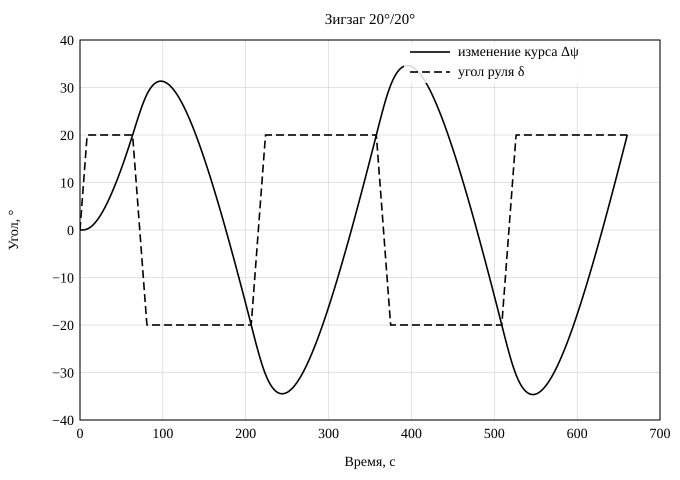

The data file committed next to this chart (first rows):
t_s; x_m; y_m; heading_deg; heading_change_deg; u_ms; speed_kn; r_degs; rudder_ordered_deg; rudder_actual_deg
0.00; 0.000; 0.000; 0.000; 0.000; 6.945; 13.5; 0.00000; 0.000; 0.000
0.50; 0.000; 3.472; 0.000; 0.000; 6.945; 13.5; 0.00026; 20; 1.161
1.00; 0.000; 6.945; 0.000; 0.000; 6.945; 13.5; 0.00101; 20; 2.321
1.50; 0.000; 10.42; 0.001; 0.001; 6.945; 13.5; 0.00224; 20; 3.482
2.00; 0.000; 13.89; 0.003; 0.003; 6.945; 13.5; 0.00396; 20; 4.643
2.50; 0.000; 17.36; 0.005; 0.005; 6.945; 13.5; 0.00615; 20; 5.804
3.00; 0.001; 20.84; 0.009; 0.009; 6.945; 13.5; 0.00881; 20; 6.964
3.50; 0.002; 24.31; 0.014; 0.014; 6.945; 13.5; 0.01194; 20; 8.125
4.00; 0.003; 27.78; 0.021; 0.021; 6.945; 13.5; 0.01552; 20; 9.286
4.50; 0.004; 31.25; 0.030; 0.030; 6.945; 13.5; 0.01956; 20; 10.45
5.00; 0.006; 34.73; 0.041; 0.041; 6.945; 13.5; 0.02404; 20; 11.61
5.50; 0.009; 38.2; 0.054; 0.054; 6.945; 13.5; 0.02897; 20; 12.77
6.00; 0.013; 41.67; 0.070; 0.070; 6.945; 13.5; 0.03434; 20; 13.93
6.50; 0.018; 45.14; 0.089; 0.089; 6.945; 13.5; 0.04014; 20; 15.09
7.00; 0.024; 48.62; 0.110; 0.110; 6.945; 13.5; 0.04637; 20; 16.25
7.50; 0.031; 52.09; 0.135; 0.135; 6.945; 13.5; 0.05302; 20; 17.41
8.00; 0.040; 55.56; 0.163; 0.163; 6.945; 13.5; 0.06009; 20; 18.57
8.50; 0.051; 59.03; 0.195; 0.195; 6.945; 13.5; 0.06757; 20; 19.73
9.00; 0.064; 62.51; 0.231; 0.231; 6.945; 13.5; 0.07531; 20; 20
9.50; 0.079; 65.98; 0.271; 0.271; 6.945; 13.5; 0.08296; 20; 20
10.00; 0.097; 69.45; 0.314; 0.314; 6.945; 13.5; 0.09054; 20; 20
10.50; 0.118; 72.92; 0.362; 0.362; 6.945; 13.5; 0.09802; 20; 20
11.00; 0.141; 76.39; 0.413; 0.413; 6.945; 13.5; 0.1054; 20; 20
11.50; 0.168; 79.87; 0.467; 0.467; 6.945; 13.5; 0.1127; 20; 20
12.00; 0.198; 83.34; 0.525; 0.525; 6.945; 13.5; 0.12; 20; 20
12.50; 0.232; 86.81; 0.587; 0.587; 6.945; 13.5; 0.1271; 20; 20
13.00; 0.269; 90.28; 0.653; 0.653; 6.945; 13.5; 0.1342; 20; 20
13.50; 0.311; 93.76; 0.721; 0.721; 6.945; 13.5; 0.1411; 20; 20
14.00; 0.357; 97.23; 0.794; 0.794; 6.945; 13.5; 0.148; 20; 20
14.50; 0.408; 100.7; 0.870; 0.870; 6.945; 13.5; 0.1549; 20; 20
15.00; 0.463; 104.2; 0.949; 0.949; 6.945; 13.5; 0.1616; 20; 20
15.50; 0.523; 107.6; 1.031; 1.031; 6.945; 13.5; 0.1683; 20; 20
16.00; 0.588; 111.1; 1.117; 1.117; 6.945; 13.5; 0.1749; 20; 20
16.50; 0.659; 114.6; 1.206; 1.206; 6.945; 13.5; 0.1814; 20; 20
17.00; 0.735; 118.1; 1.299; 1.299; 6.945; 13.5; 0.1878; 20; 20
17.50; 0.816; 121.5; 1.394; 1.394; 6.945; 13.5; 0.1942; 20; 20
18.00; 0.904; 125; 1.493; 1.493; 6.945; 13.5; 0.2005; 20; 20
18.50; 0.998; 128.5; 1.595; 1.595; 6.945; 13.5; 0.2067; 20; 20
19.00; 1.097; 131.9; 1.700; 1.700; 6.945; 13.5; 0.2128; 20; 20
19.50; 1.204; 135.4; 1.808; 1.808; 6.945; 13.5; 0.2189; 20; 20
20.00; 1.317; 138.9; 1.919; 1.919; 6.945; 13.5; 0.2249; 20; 20
20.50; 1.437; 142.4; 2.033; 2.033; 6.945; 13.5; 0.2308; 20; 20
21.00; 1.564; 145.8; 2.150; 2.150; 6.945; 13.5; 0.2367; 20; 20
21.50; 1.698; 149.3; 2.270; 2.270; 6.945; 13.5; 0.2425; 20; 20
22.00; 1.839; 152.8; 2.392; 2.392; 6.945; 13.5; 0.2483; 20; 20
22.50; 1.988; 156.2; 2.518; 2.518; 6.945; 13.5; 0.2539; 20; 20
23.00; 2.144; 159.7; 2.646; 2.646; 6.945; 13.5; 0.2595; 20; 20
23.50; 2.309; 163.2; 2.778; 2.778; 6.945; 13.5; 0.2651; 20; 20
24.00; 2.481; 166.6; 2.912; 2.912; 6.945; 13.5; 0.2705; 20; 20
24.50; 2.662; 170.1; 3.048; 3.048; 6.945; 13.5; 0.2759; 20; 20
25.00; 2.851; 173.6; 3.188; 3.188; 6.945; 13.5; 0.2813; 20; 20
25.50; 3.049; 177; 3.330; 3.330; 6.945; 13.5; 0.2866; 20; 20
26.00; 3.255; 180.5; 3.474; 3.474; 6.945; 13.5; 0.2918; 20; 20
26.50; 3.470; 184; 3.622; 3.622; 6.945; 13.5; 0.297; 20; 20
27.00; 3.694; 187.4; 3.771; 3.771; 6.945; 13.5; 0.3021; 20; 20
27.50; 3.927; 190.9; 3.924; 3.924; 6.945; 13.5; 0.3071; 20; 20
28.00; 4.170; 194.4; 4.079; 4.079; 6.945; 13.5; 0.3121; 20; 20
28.50; 4.422; 197.8; 4.236; 4.236; 6.945; 13.5; 0.3171; 20; 20
29.00; 4.683; 201.3; 4.396; 4.396; 6.945; 13.5; 0.3219; 20; 20
29.50; 4.954; 204.8; 4.558; 4.558; 6.945; 13.5; 0.3268; 20; 20
... 1,262 more rows
